Run: headless pygame with SDL's dummy video driver; simulated clock (each Clock.tick advances the game by its frame time, no real sleeping); random seed 0; keys injected as events and as key.get_pressed() state; mouse plan: one left click at the window centre at the start of phase 2, then a move to the lower-right quarter at the start of phase 3.
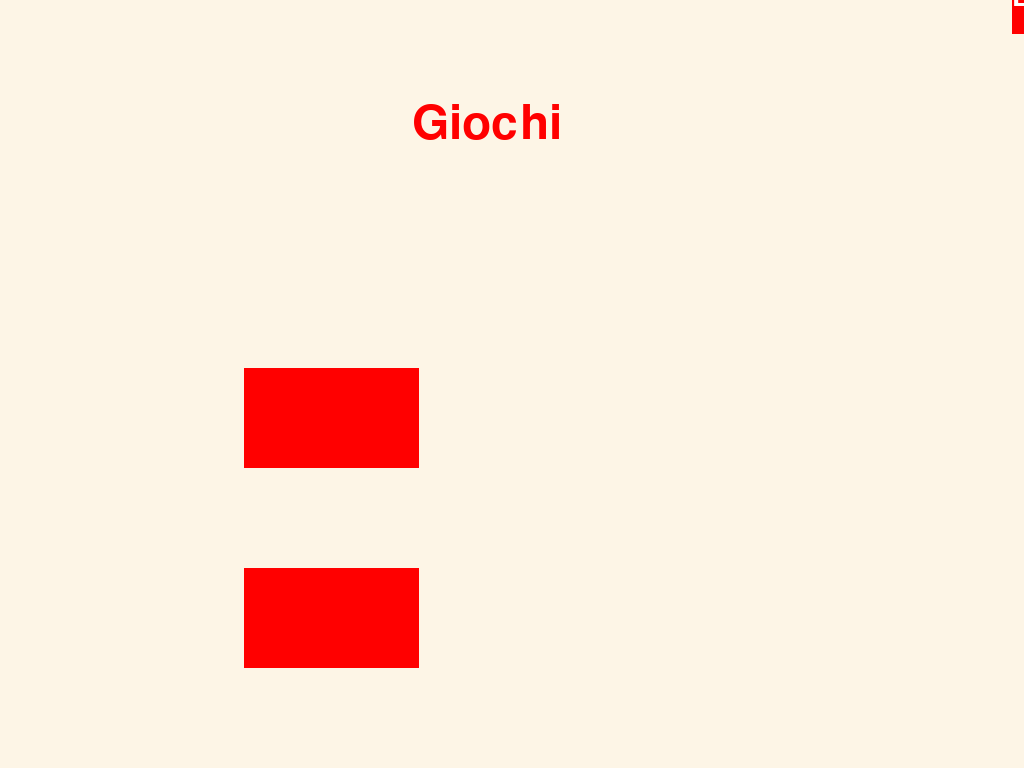
Frame 1 of 4 · flips 1–60 · no input
Frame 2 of 4 · flips 61–180 · clicked the window centre · tapped SPACE, RETURN · held RIGHT (→), D · screen unchanged from frame 1, image omitted
Frame 3 of 4 · flips 181–300 · moved the mouse to the lower-right quarter · held DOWN (↓), S · screen unchanged from frame 2, image omitted
Frame 4 of 4 · flips 301–420 · held LEFT (←), A, UP (↑), W · screen unchanged from frame 3, image omitted

The pygame program that drew these frames:

# importa ed inizializza la libreria pygame
import pygame

pygame.init()

# variabili

SCREEN_WIDTH = pygame.display.get_desktop_sizes()[0][0]
SCREEN_HEIGHT = pygame.display.get_desktop_sizes()[0][1]

screen = pygame.display.set_mode( (SCREEN_WIDTH, SCREEN_HEIGHT) )

half_WIDTH = SCREEN_WIDTH // 2
half_HEIGHT = SCREEN_HEIGHT // 2

# fonts
Titlefont = pygame.font.SysFont('Impact', 70)
buttonFont = pygame.font.SysFont('Arial', 40)

# testi
textEsci = buttonFont.render('Esci' , True , "white")
textTitolo = Titlefont.render("Giochi", True, "red")
textButton1 = buttonFont.render("Jumper",True,"black")
textButton2 = buttonFont.render("Space something",True,"black")
textButton3 = buttonFont.render("Space wars",True,"black")
textButton4 = buttonFont.render("God protect me",True,"black")
textButton5 = buttonFont.render("Space invaders",True,"black")
textButton6 = buttonFont.render("Money catcher",True,"black")
textButton7 = buttonFont.render("Slot",True,"black")
textButton8 = buttonFont.render("Fuffy bird",True,"black")
textButton9 = buttonFont.render("SuperSpace",True,"black")
textButton10 = buttonFont.render("MotoRUN",True,"black")
textButton11 = buttonFont.render("PACMAN",True,"black")
textButton12 = buttonFont.render("Pong",True,"black")

# pulsanti
buttonEsci = pygame.Rect(half_WIDTH + 500, half_HEIGHT - 400, 100, 50)
buttonGioco1 = pygame.Rect(244, 368, 175, 100)
buttonGioco2 = pygame.Rect(244, 568, 175, 100)
buttonGioco3 = pygame.Rect(244, 768, 175, 100)
buttonGioco4 = pygame.Rect(244, 368, 175, 100)
buttonGioco5 = pygame.Rect(244, 368, 175, 100)
buttonGioco6 = pygame.Rect(244, 368, 175, 100)
buttonGioco7 = pygame.Rect(244, 368, 175, 100)
buttonGioco8 = pygame.Rect(244, 368, 175, 100)
buttonGioco9 = pygame.Rect(244, 368, 175, 100)
buttonGioco10 = pygame.Rect(244, 368, 175, 100)
buttonGioco11 = pygame.Rect(244, 368, 175, 100)
buttonGioco12 = pygame.Rect(244, 368, 175, 100)

# lo screen (con titolo)
pygame.display.set_caption("Schermata iniziale")



# facile...
running = True

while running:
    # posizione del mouse
    mPos = pygame.mouse.get_pos()
    # serve a gestire la X di chiusura in alto
    for event in pygame.event.get():
        if event.type == pygame.QUIT:
            running = False
    
        # quando clicchi SOPRA il pulsante... FAI QUALCOSA!!!
        if event.type == pygame.MOUSEBUTTONDOWN: 
            if buttonEsci.collidepoint(mPos):
                running = False

    # colora lo schermo di verde
    screen.fill("oldlace")
    
    buttonColor = "red"
    buttonColorEsci = "red"
    if buttonEsci.collidepoint(mPos):
        buttonColorEsci = "blue"
    rectEsci = pygame.draw.rect(screen,buttonColorEsci,buttonEsci)
    rectGioco1 = pygame.draw.rect(screen,buttonColor,buttonGioco1)
    rectGioco2 = pygame.draw.rect(screen,buttonColor,buttonGioco2)
    rectGioco3 = pygame.draw.rect(screen,buttonColor,buttonGioco3)
    
    screen.blit(textTitolo, (half_WIDTH - 100,100))
    screen.blit(textEsci,(half_WIDTH + 500, half_HEIGHT - 400) )
    
    
    
    
    # aggiorna il contenuto dello schermo
    pygame.display.flip()

# Chiude pygame
pygame.quit()
